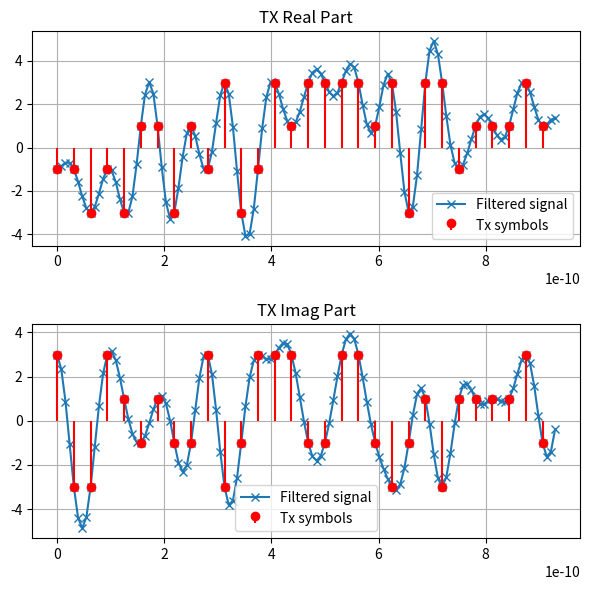
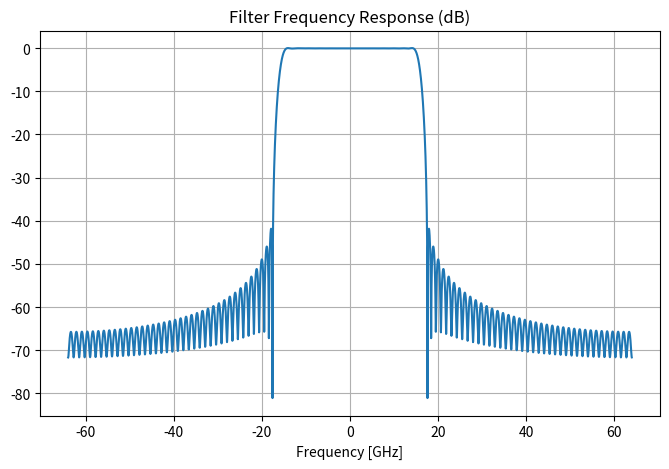
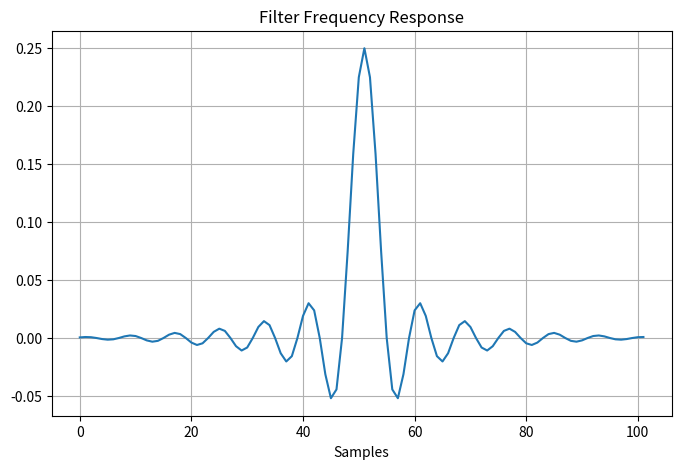
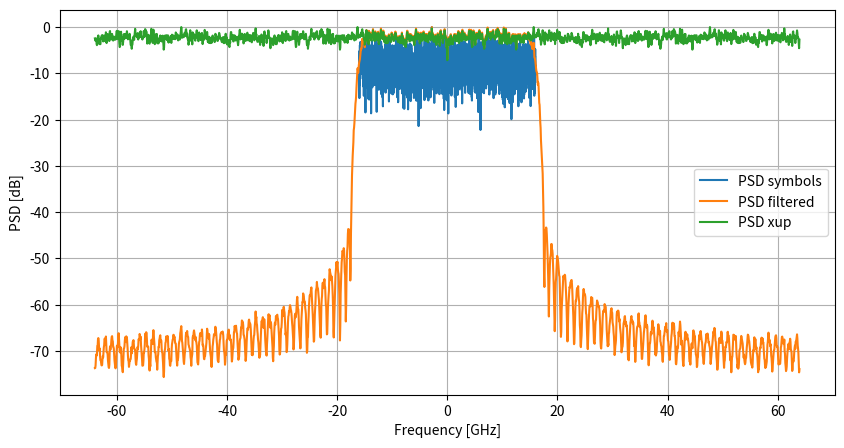
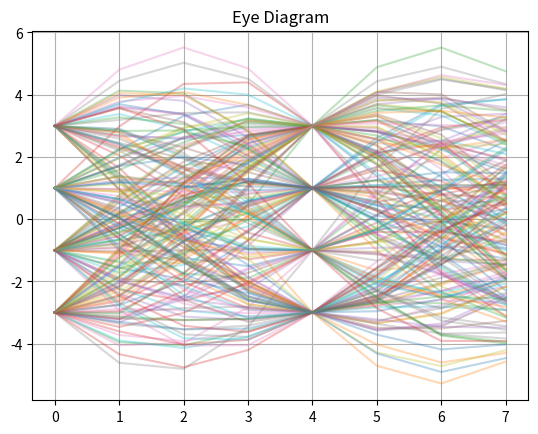
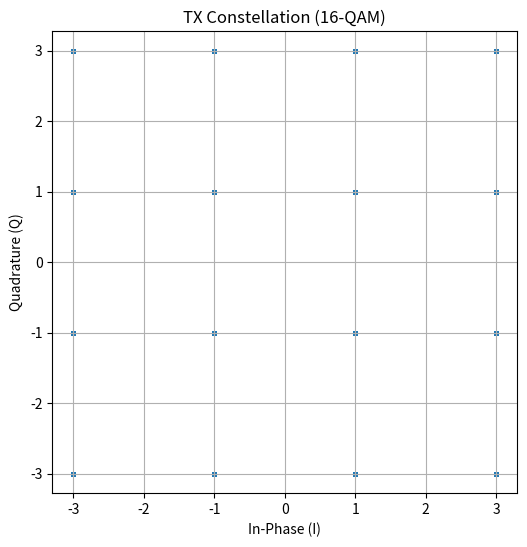

Python code for these plots, in order:
# -----------------------------------------------------------------------------
#                                   UBA
# Programmer(s): Francisco G. Rainero
# -----------------------------------------------------------------------------

import numpy as np
import matplotlib.pyplot as plt
from scipy import signal
from numpy.fft import fft, fftshift

plt.close('all')

# -------------------------------
# Basic TX M-QAM
# -------------------------------
L = 10000          # Simulation Length
BR = 32e9          # Baud Rate
N = 4              # Oversampling rate
rolloff = 0.1      # Pulse shaping rolloff
h_taps = 101       # Pulse shaping taps
M = 16              # Modulation order. QPSK (QAM4): M=4 y QAM-16: M=16

fs = N * BR        # Sampling rate
T = 1 / BR         # Symbol period
Ts = 1 / fs        # Sample period

# -------------------------------
# QAM MODULATION (Gray mapping)
# -------------------------------
# Genera una secuencia aleatoria de símbolos enteros entre 0 y M-1.
# L es la cantidad de símbolos generados.
x_aux = np.random.randint(0, M, L)

# Función que realiza la modulación M-QAM.
# Recibe un vector de índices de símbolos (0 ... M-1) y los mapea a la
# constelación QAM correspondiente.
def qammod(symbols, M):
    # m es la cantidad de niveles por eje (I y Q).
    # Para QAM cuadrada se cumple que M = m^2 (por ejemplo: 16-QAM → m=4).
    m = int(np.sqrt(M))

    # Calcula la componente real (I) del símbolo:
    # symbols % m da la posición horizontal dentro de la grilla.
    # La expresión genera niveles igualmente espaciados: {-m+1, ..., m-1}.
    # sym=0,1,2,3   sym%m=0,1,0,1   re=-1,1,-1,1
    # sym=0,1,2,3,4,5,6,7,8,9,10,11,12,13,14,15 niv=0,1,2,3 x4 niv^niv>1=0,1,3,2 x4 re=-3,-1,3,1 x4
    niv = (symbols % m)
    re = 2 * (niv^(niv>>1)) - m + 1
    # re = 2 * niv - m + 1
    
    # Calcula la componente imaginaria (Q):
    # symbols // m determina la fila vertical dentro de la grilla.
    # sym=0,1,2,3   sym//m=0,0,1,1  im=-1,-1,1,1
    # sym=0,1,2,3,4,5,6,7,8,9,10,11,12,13,14,15 niv=0x4,1x4,2x4,3x4 niv^niv>1=0x4,1x4,3x4,2x4
    # im=-3x4,-1x4,3x4,1x4
    niv = (symbols // m)
    im = 2 * (niv^(niv>>1)) - m + 1
    # im = 2 * niv - m + 1
    
    # Forma el símbolo complejo I + jQ .
    return (re + 1j*im) 

# Convierte los símbolos enteros aleatorios en símbolos complejos M-QAM
# que luego pueden transmitirse en el sistema de comunicaciones.
ak = qammod(x_aux, M)

# -------------------------------
# Upsampling
# -------------------------------
xup = np.zeros(L*N, dtype=complex)
xup[::N] = ak * N

# -------------------------------
# Raised Cosine Filter
# -------------------------------
def raised_cosine(beta, span, sps):
    t = np.arange(-span//2, span//2 + 1) / sps
    h = np.zeros_like(t)

    for i in range(len(t)):
        if t[i] == 0.0:
            h[i] = 1.0
        elif beta != 0 and abs(t[i]) == 1/(2*beta):
            h[i] = (np.pi/4)*np.sinc(1/(2*beta))
        else:
            h[i] = (np.sinc(t[i]) *
                    np.cos(np.pi*beta*t[i]) /
                    (1 - (2*beta*t[i])**2))
    return h/np.sum(h)

h = raised_cosine(rolloff, h_taps, N)
h_delay = (h_taps - 1) // 2

yup = signal.lfilter(h, 1, np.concatenate([xup, np.zeros(h_delay)]))
yup = yup[h_delay+1:]

# -------------------------------
# Time domain plot
# -------------------------------
# Tiempo asociado a símbolos y muestras
t_symbols = np.arange(L) * T
t_samples = np.arange(len(yup)) * Ts

# Cantidad de muestras que vamos a mostrar
LPLOT = 30 * N

plt.figure(figsize=(6,6))

plt.subplot(2,1,1)

# Señal filtrada (parte real)
plt.plot(t_samples[:LPLOT], np.real(yup[:LPLOT]), '-x', label="Filtered signal")

# Símbolos originales
plt.stem(t_symbols[:30],
         np.real(ak[:30]),
         linefmt='r-',
         markerfmt='ro',
         basefmt=" ",
         label="Tx symbols")

plt.title("TX Real Part")
plt.legend()
plt.grid(True)

plt.subplot(2,1,2)

plt.plot(t_samples[:LPLOT], np.imag(yup[:LPLOT]), '-x', label="Filtered signal")

plt.stem(t_symbols[:30],
         np.imag(ak[:30]),
         linefmt='r-',
         markerfmt='ro',
         basefmt=" ",
         label="Tx symbols")

plt.title("TX Imag Part")
plt.legend()
plt.grid(True)

plt.tight_layout()

# -------------------------------
# Filter Frequency Response
# -------------------------------
NFFT = 1024*8
H_abs = np.abs(fft(h, NFFT))
f = np.linspace(-fs/2, fs/2, NFFT)

plt.figure(figsize=(8,5))
plt.plot(f/1e9, fftshift(20*np.log10(H_abs/np.max(H_abs))))
plt.title("Filter Frequency Response (dB)")
plt.xlabel("Frequency [GHz]")
plt.grid(True)

plt.figure(figsize=(8,5))
plt.plot(h)
plt.title("Filter Frequency Response")
plt.xlabel("Samples")
plt.grid(True)

# -------------------------------
# PSD using Welch
# -------------------------------
plt.figure(figsize=(10,5))

f1, Pxx1 = signal.welch(ak, BR, nperseg=NFFT//2, return_onesided=False)
f3, Pxx3 = signal.welch(xup, fs, nperseg=NFFT//4, return_onesided=False)
f2, Pxx2 = signal.welch(yup, fs, nperseg=NFFT//4, return_onesided=False)

plt.plot(fftshift(f1)/1e9,
         fftshift(10*np.log10(Pxx1/np.max(Pxx1))),
         label="PSD symbols")

plt.plot(fftshift(f2)/1e9,
         fftshift(10*np.log10(Pxx2/np.max(Pxx2))),
         label="PSD filtered")

plt.plot(fftshift(f3)/1e9,
         fftshift(10*np.log10(Pxx3/np.max(Pxx3))),
         label="PSD xup")

plt.legend()
plt.xlabel("Frequency [GHz]")
plt.ylabel("PSD [dB]")
plt.grid(True)

# -------------------------------
# Eye Diagram
# -------------------------------
def eye_diagram(signal, sps, num_symbols=200):
    samples = sps*2
    truncated = signal[:num_symbols*samples]
    reshaped = truncated.reshape((-1, samples))
    plt.figure()
    for row in reshaped:
        plt.plot(np.real(row), alpha=0.3)
    plt.title("Eye Diagram")
    plt.grid(True)

eye_diagram(yup[500:5000], N)

# -------------------------------
# Constellation Diagram
# -------------------------------
# Muestra los símbolos transmitidos en el plano complejo
# (I vs Q). Esto permite verificar la constelación QAM.

plt.figure(figsize=(6,6))

plt.scatter(np.real(ak), np.imag(ak),
            s=5,
            alpha=0.5)

plt.title("TX Constellation (16-QAM)")
plt.xlabel("In-Phase (I)")
plt.ylabel("Quadrature (Q)")
plt.grid(True)
plt.axis("equal")


plt.show()
